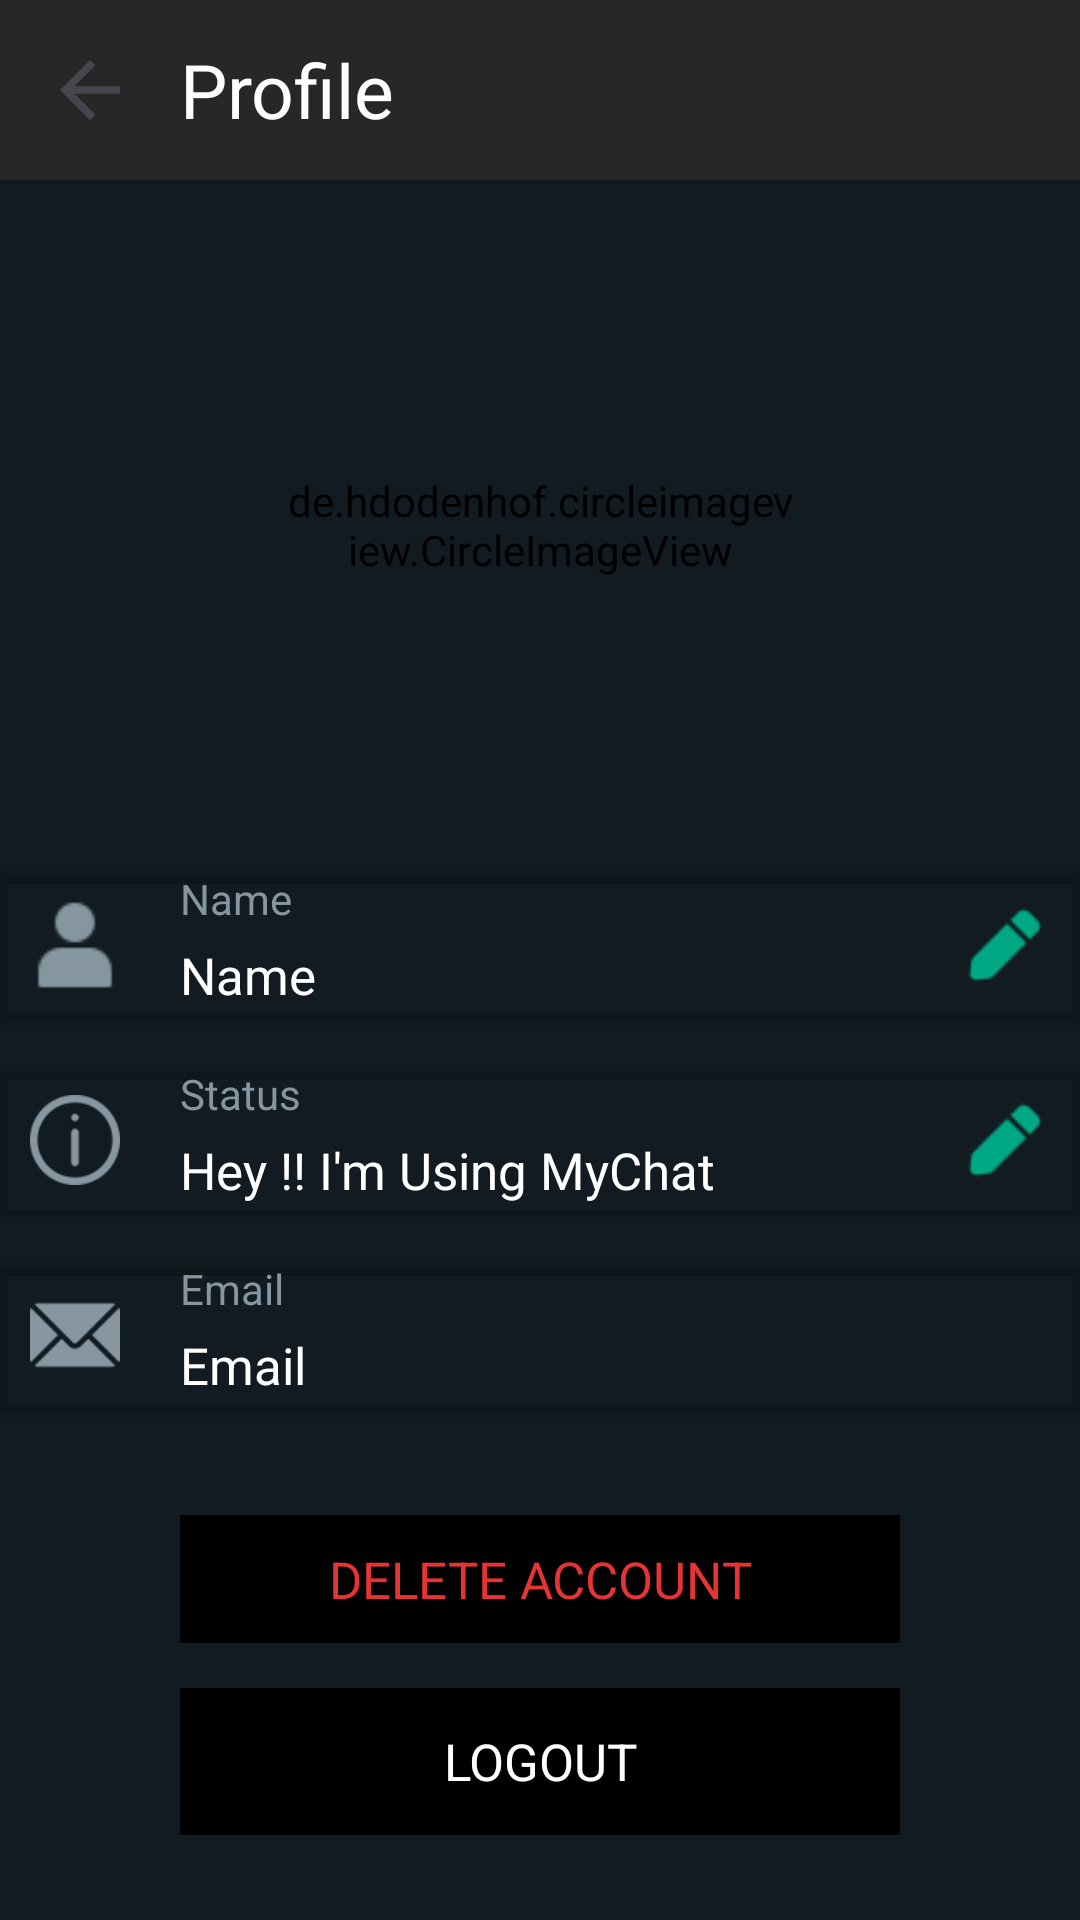

Write the Android layout XML for this screen, with the resource values it uses.
<!-- AndroidManifest.xml: application theme Theme.MyChat -->
<!-- res/layout/activity_settings.xml -->
<?xml version="1.0" encoding="utf-8"?>
<RelativeLayout xmlns:android="http://schemas.android.com/apk/res/android"
    xmlns:app="http://schemas.android.com/apk/res-auto"
    xmlns:tools="http://schemas.android.com/tools"
    android:layout_width="match_parent"
    android:layout_height="match_parent"
    tools:context=".Settings">



    <LinearLayout
        android:id="@+id/settingsActionBar"
        android:layout_width="match_parent"
        android:layout_height="60dp"
        android:orientation="horizontal"
        android:background="@color/toolbar"
        android:layout_alignParentTop="true"
        >


        <ImageView
            android:id="@+id/backButton"
            android:layout_width="60dp"
            android:layout_height="60dp"
            android:padding="15dp"
            android:layout_gravity="center_vertical"
            android:background="@color/toolbar"
            android:outlineSpotShadowColor="@color/black"

            android:src="?attr/actionModeCloseDrawable"
            />
        <TextView
            android:id="@+id/chatUserName"
            android:layout_width="wrap_content"
            android:layout_height="wrap_content"
            android:text="Profile"
            android:layout_gravity="center_vertical"
            android:background="@color/toolbar"
            android:textColor="@color/white"
            android:textSize="25dp"
            />
    </LinearLayout>

    <LinearLayout
        android:layout_width="match_parent"
        android:layout_height="wrap_content"
        android:layout_below="@id/settingsActionBar"
        android:layout_alignParentBottom="true"
        android:gravity="center_horizontal"
        android:orientation="vertical"
        >

        <de.hdodenhof.circleimageview.CircleImageView
            android:id="@+id/personsImage"
            android:layout_width="170dp"
            android:layout_height="170dp"
            android:layout_marginTop="30dp"
            android:background="#00FFFFFF"

            android:src="@drawable/person" />


        <androidx.cardview.widget.CardView
            android:id="@+id/ChangName"
            android:layout_width="match_parent"
            android:layout_height="50dp"
            android:layout_marginTop="30dp"
            android:background="#00FFFFFF"
            app:cardBackgroundColor="#00161616">

            <RelativeLayout
                android:layout_width="match_parent"
                android:layout_height="match_parent"
                android:background="#00FFFFFF"
                android:orientation="horizontal">

                <ImageView
                    android:id="@+id/personNameIcn"
                    android:layout_width="50dp"
                    android:layout_height="50dp"
                    android:layout_alignParentLeft="true"
                    android:background="#00FFFFFF"
                    android:padding="10dp"
                    android:src="@drawable/user_img4" />


                <TextView
                    android:layout_width="match_parent"
                    android:layout_height="20dp"
                    android:layout_above="@id/NameSetting"
                    android:layout_alignParentTop="true"
                    android:layout_toStartOf="@+id/edit_pencil"
                    android:layout_toEndOf="@+id/personNameIcn"
                    android:background="#00FFFFFF"
                    android:paddingLeft="10dp"
                    android:text="Name"
                    android:textColor="#8696a0" />

                <TextView
                    android:id="@+id/NameSetting"
                    android:layout_width="match_parent"
                    android:layout_height="30dp"
                    android:layout_alignParentBottom="true"
                    android:layout_toStartOf="@+id/edit_pencil"
                    android:layout_toEndOf="@+id/personNameIcn"
                    android:background="#00FFFFFF"
                    android:gravity="center_vertical"
                    android:paddingLeft="10dp"
                    android:text="Name"
                    android:textColor="@color/white"
                    android:textSize="17dp" />


                <ImageView
                    android:id="@+id/edit_pencil"
                    android:layout_width="50dp"
                    android:layout_height="50dp"
                    android:layout_alignParentEnd="true"
                    android:layout_alignParentRight="true"
                    android:background="#00FFFFFF"
                    android:padding="12dp"
                    android:src="@drawable/edit" />
            </RelativeLayout>
        </androidx.cardview.widget.CardView>


        <androidx.cardview.widget.CardView
            android:id="@+id/ChangStatus"
            android:layout_width="match_parent"
            android:layout_height="50dp"
            android:layout_marginTop="15dp"
            android:background="#00FFFFFF"
            app:cardBackgroundColor="#00161616">

            <RelativeLayout
                android:layout_width="match_parent"
                android:layout_height="match_parent"
                android:background="#00FFFFFF"
                android:backgroundTint="#00FFFFFF"
                android:orientation="horizontal">

                <ImageView
                    android:id="@+id/statusIcn"
                    android:layout_width="50dp"
                    android:layout_height="50dp"
                    android:layout_alignParentLeft="true"
                    android:background="#00FFFFFF"
                    android:backgroundTint="#00FFFFFF"
                    android:padding="10dp"
                    android:src="@drawable/about" />


                <TextView
                    android:layout_width="match_parent"
                    android:layout_height="20dp"
                    android:layout_above="@id/Status"
                    android:layout_alignParentTop="true"
                    android:layout_toStartOf="@+id/edit_pencil2"
                    android:layout_toEndOf="@+id/statusIcn"
                    android:background="#00FFFFFF"
                    android:paddingLeft="10dp"
                    android:text="Status"
                    android:textColor="#8696a0" />

                <TextView
                    android:id="@+id/Status"
                    android:layout_width="match_parent"
                    android:layout_height="30dp"
                    android:layout_alignParentBottom="true"
                    android:layout_toStartOf="@+id/edit_pencil2"
                    android:layout_toEndOf="@+id/statusIcn"
                    android:background="#00FFFFFF"
                    android:gravity="center_vertical"
                    android:paddingLeft="10dp"
                    android:text="Hey !! I'm Using MyChat"
                    android:textColor="@color/white"
                    android:textSize="17dp" />


                <ImageView
                    android:id="@+id/edit_pencil2"
                    android:layout_width="50dp"
                    android:layout_height="50dp"
                    android:layout_alignParentEnd="true"
                    android:layout_alignParentRight="true"
                    android:background="#00FFFFFF"
                    android:padding="12dp"
                    android:src="@drawable/edit" />
            </RelativeLayout>
        </androidx.cardview.widget.CardView>


        <androidx.cardview.widget.CardView
            android:id="@+id/UserEmail"
            android:layout_width="match_parent"
            android:layout_height="50dp"
            android:layout_marginTop="15dp"
            app:cardBackgroundColor="#00161616">

            <RelativeLayout
                android:layout_width="match_parent"
                android:layout_height="match_parent"
                android:background="#00FFFFFF"
                android:orientation="horizontal">

                <ImageView
                    android:id="@+id/personEmailIcn"
                    android:layout_width="50dp"
                    android:layout_height="50dp"
                    android:layout_alignParentLeft="true"
                    android:background="#00FFFFFF"
                    android:padding="10dp"
                    android:src="@drawable/email" />


                <TextView
                    android:layout_width="match_parent"
                    android:layout_height="20dp"
                    android:layout_alignParentTop="true"
                    android:layout_toEndOf="@+id/personEmailIcn"
                    android:background="#00FFFFFF"
                    android:paddingLeft="10dp"
                    android:text="Email"
                    android:textColor="#8696a0" />

                <TextView
                    android:id="@+id/Email"
                    android:layout_width="match_parent"
                    android:layout_height="30dp"
                    android:layout_alignParentBottom="true"
                    android:layout_toEndOf="@+id/personEmailIcn"
                    android:background="#00FFFFFF"
                    android:gravity="center_vertical"
                    android:paddingLeft="10dp"
                    android:text="Email"
                    android:textColor="@color/white"
                    android:textSize="17dp" />

            </RelativeLayout>
        </androidx.cardview.widget.CardView>


    <TextView

        android:id="@+id/DELAcc"
        android:layout_width="match_parent"
        android:layout_height="wrap_content"
        android:gravity="center"
        android:textColor="#E63333"
        android:layout_marginLeft="60dp"
        android:layout_marginRight="60dp"
        android:layout_marginTop="35dp"
        android:background="@color/black"
        android:textSize="17dp"
        android:padding="10dp"
        android:text="DELETE ACCOUNT"
        />

        <TextView

            android:id="@+id/LOGOUT"
            android:layout_width="match_parent"
            android:layout_height="49dp"
            android:layout_marginLeft="60dp"
            android:layout_marginTop="15dp"
            android:layout_marginRight="60dp"
            android:background="@color/black"
            android:gravity="center"
            android:padding="10dp"
            android:text="LOGOUT"
            android:textColor="#FFFFFF"
            android:textSize="17dp" />



    </LinearLayout>
</RelativeLayout>
<!-- resources referenced by this layout -->
<resources>
  <color name="black">#FF000000</color>
  <color name="toolbar">#272727</color>
  <color name="white">#FFFFFFFF</color>
  <!-- drawable about: png bitmap (drawable, 4489 bytes) -->
  <!-- drawable edit: png bitmap (drawable, 1060 bytes) -->
  <!-- drawable email: png bitmap (drawable, 2796 bytes) -->
  <!-- drawable user_img4: png bitmap (drawable, 1031 bytes) -->
  <style name="Theme.MyChat" parent="Base.Theme.MyChat" />
  <style name="Base.Theme.MyChat" parent="Theme.Material3.DayNight.NoActionBar">
  
          <item name="colorSecondary">@color/toolbar</item>
          <item name="colorSecondaryVariant">@color/statusBar</item>
          <item name="colorOnSecondary">@color/black</item>
  
          <item name="cardBackgroundColor">@color/background</item>
          <item name="colorTertiary">@color/navigationBar</item>
  
          
          
          <item name="android:statusBarColor" app:targetApi="l">?attr/colorSecondaryVariant</item>
          <item name="android:navigationBarColor" app:targetApi="l">?attr/colorTertiary</item>
          <item name="android:background" app:targetApi="l">?attr/cardBackgroundColor</item>
          <item name="android:toolbarStyle" app:targetApi="l">?attr/colorSecondary</item>
          <item name="android:editTextColor" app:targetApi="l">@color/white</item>
          <item name="android:textColor" app:targetApi="l">@color/hintcolor</item>
  
  
  
  
  
  
  
  
  
  
  
  
  
  
  
  
  
  
  
  
  
  
  
  
  
  
  
  
  
  
  
  
      </style>
  <color name="statusBar">#161616</color>
  <color name="background">#111b21</color>
  <color name="navigationBar">#161616</color>
  <color name="hintcolor">#536169</color>
</resources>
